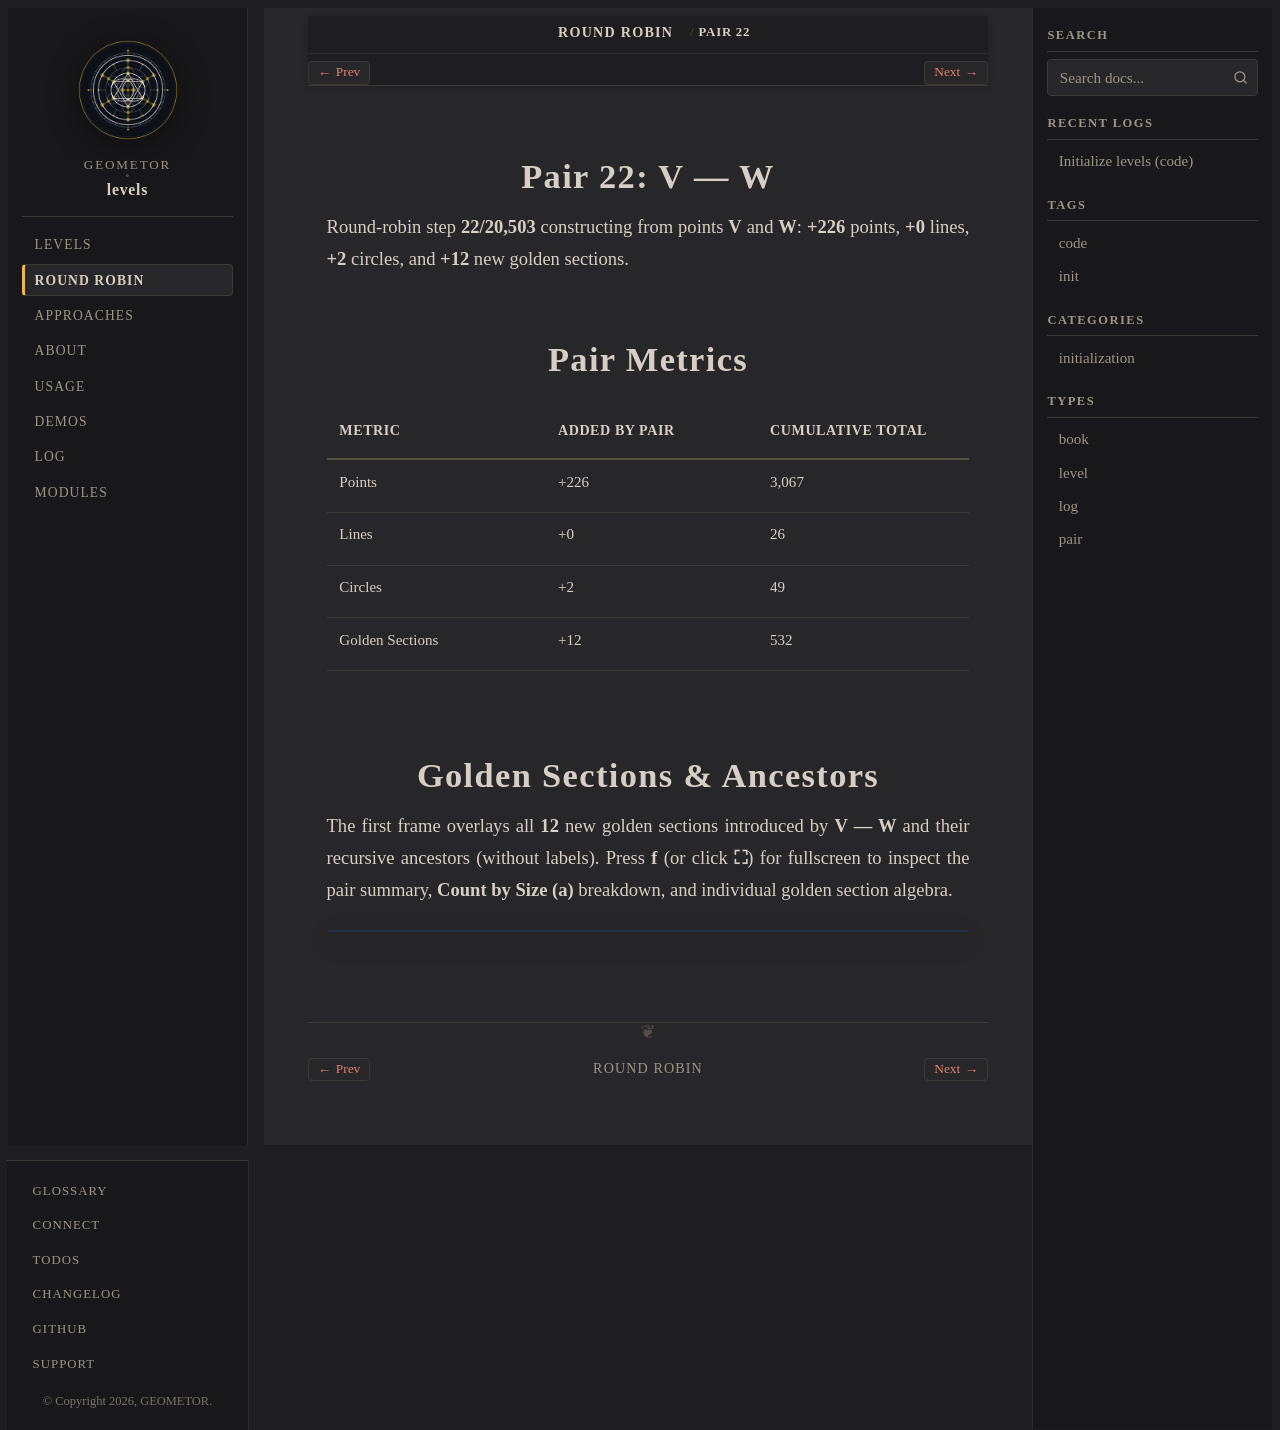

repository: geometor/levels · page: round-robin/pair-22-v-w/index.html · generator: sphinx

:type: pair
:order: 22

==============
Pair 22: V — W
==============

.. container:: lead

   Round-robin step **22/20,503** constructing from points **V** and **W**: **+226** points, **+0** lines, **+2** circles, and **+12** new golden sections.

Pair Metrics
============

.. list-table::
   :header-rows: 1
   :widths: 34 33 33

   * - Metric
     - Added by Pair
     - Cumulative Total
   * - Points
     - +226
     - 3,067
   * - Lines
     - +0
     - 26
   * - Circles
     - +2
     - 49
   * - Golden Sections
     - +12
     - 532

Golden Sections & Ancestors
===========================

The first frame overlays all **12** new golden sections introduced by **V — W** and their recursive ancestors (without labels). Press **f** (or click **⛶**) for fullscreen to inspect the pair summary, **Count by Size (a)** breakdown, and individual golden section algebra.

.. raw:: html

   <div class="geometor-svg-switcher"
        data-manifest="../../_static/svg/rr/pair_22/manifest.json"
        data-base="../../_static/svg/rr/pair_22/"
        data-interval="1500">
   </div>
